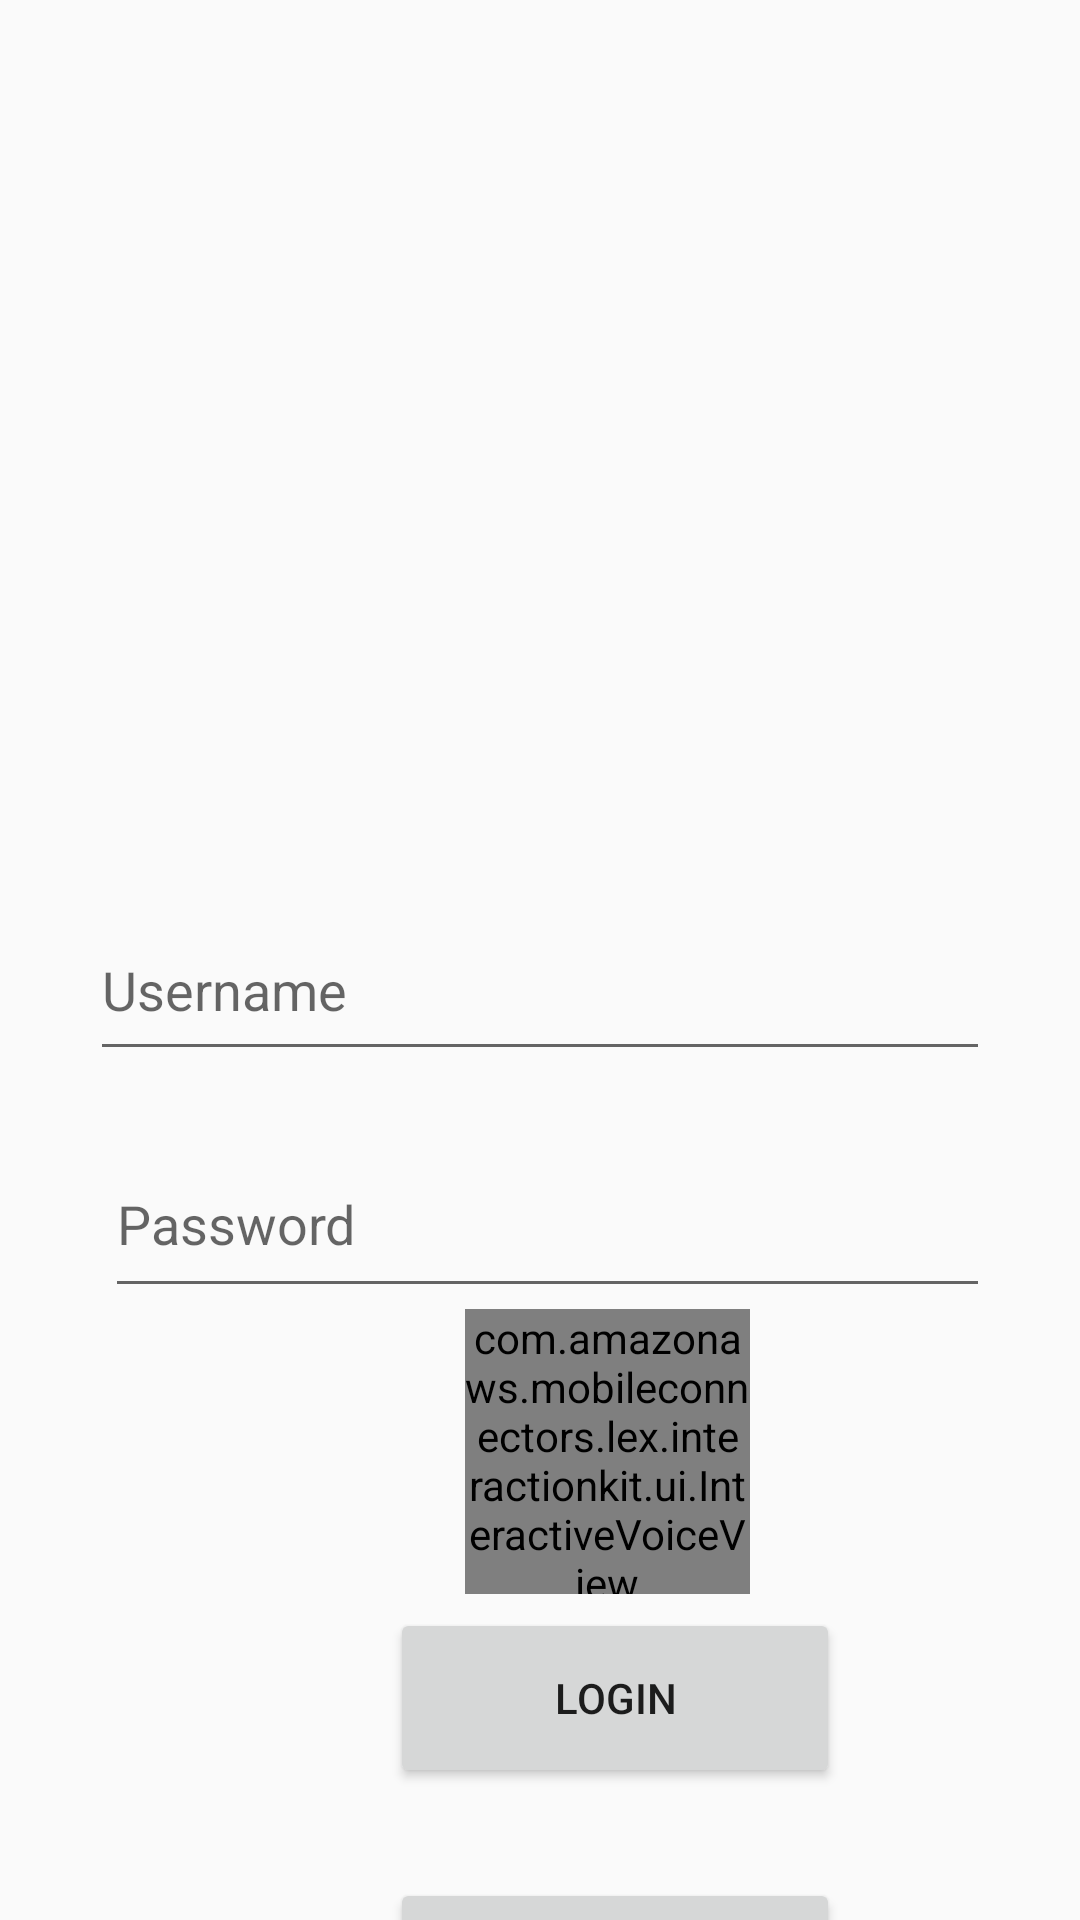

This screen was rendered from an Android layout file. Write that file and the resources it references.
<!-- AndroidManifest.xml: application theme AppTheme -->
<!-- res/layout/activity_main.xml -->
<?xml version="1.0" encoding="utf-8"?>
<LinearLayout
    xmlns:android="http://schemas.android.com/apk/res/android"
    xmlns:app="http://schemas.android.com/apk/res-auto"
    xmlns:tools="http://schemas.android.com/tools"
    android:layout_width="match_parent"
    android:layout_height="match_parent"
    android:orientation="vertical"
    tools:context=".Login">

    <ImageView
        android:id="@+id/imageView"
        android:orientation="vertical"
        android:layout_width="120dp"
        android:layout_height="120dp"
        android:layout_marginLeft="140dp"
        android:layout_marginTop="80dp"
        android:layout_marginRight="30dp"
        android:src="@drawable/login" />

    <EditText
        android:id="@+id/username"
        android:layout_width="match_parent"
        android:layout_height="57dp"
        android:layout_marginLeft="30dp"
        android:layout_marginTop="100dp"
        android:layout_marginRight="30dp"
        android:hint="Username" />


    <EditText
        android:id="@+id/password"
        android:layout_width="match_parent"
        android:layout_height="59dp"
        android:layout_marginTop="20dp"
        android:inputType="textPassword"
        android:layout_marginLeft="35dp"
        android:layout_marginRight="30dp"
        android:hint="Password"/>

    <Button
        android:id="@+id/loginbutton"
        android:layout_width="150dp"
        android:layout_height="60dp"
        android:layout_marginLeft="130dp"
        android:layout_marginTop="100dp"
        android:layout_marginRight="30dp"
        android:text="Login"/>

    <Button
        android:id="@+id/selectFingerPrintButton"
        android:layout_width="150dp"
        android:layout_height="60dp"
        android:layout_marginLeft="130dp"
        android:layout_marginTop="30dp"
        android:layout_marginRight="30dp"
        android:text="Biometric" />

    <com.amazonaws.mobileconnectors.lex.interactionkit.ui.InteractiveVoiceView
        android:id="@+id/voiceInterface"
        layout="@layout/voice_component"
        android:layout_width="95dp"
        android:layout_height="95dp"
        android:layout_marginLeft="155dp"
        android:layout_marginTop="-250dp"
        android:layout_marginRight="30dp"/>


</LinearLayout>
<!-- resources referenced by this layout -->
<resources>
  <style name="AppTheme" parent="Theme.AppCompat.Light.DarkActionBar">
          
          <item name="colorPrimary">@color/colorPrimary</item>
          <item name="colorPrimaryDark">@color/colorPrimaryDark</item>
          <item name="colorAccent">@color/colorAccent</item>
      </style>
  <color name="colorPrimary">#008577</color>
  <color name="colorPrimaryDark">#00574B</color>
  <color name="colorAccent">#81153C</color>
</resources>
